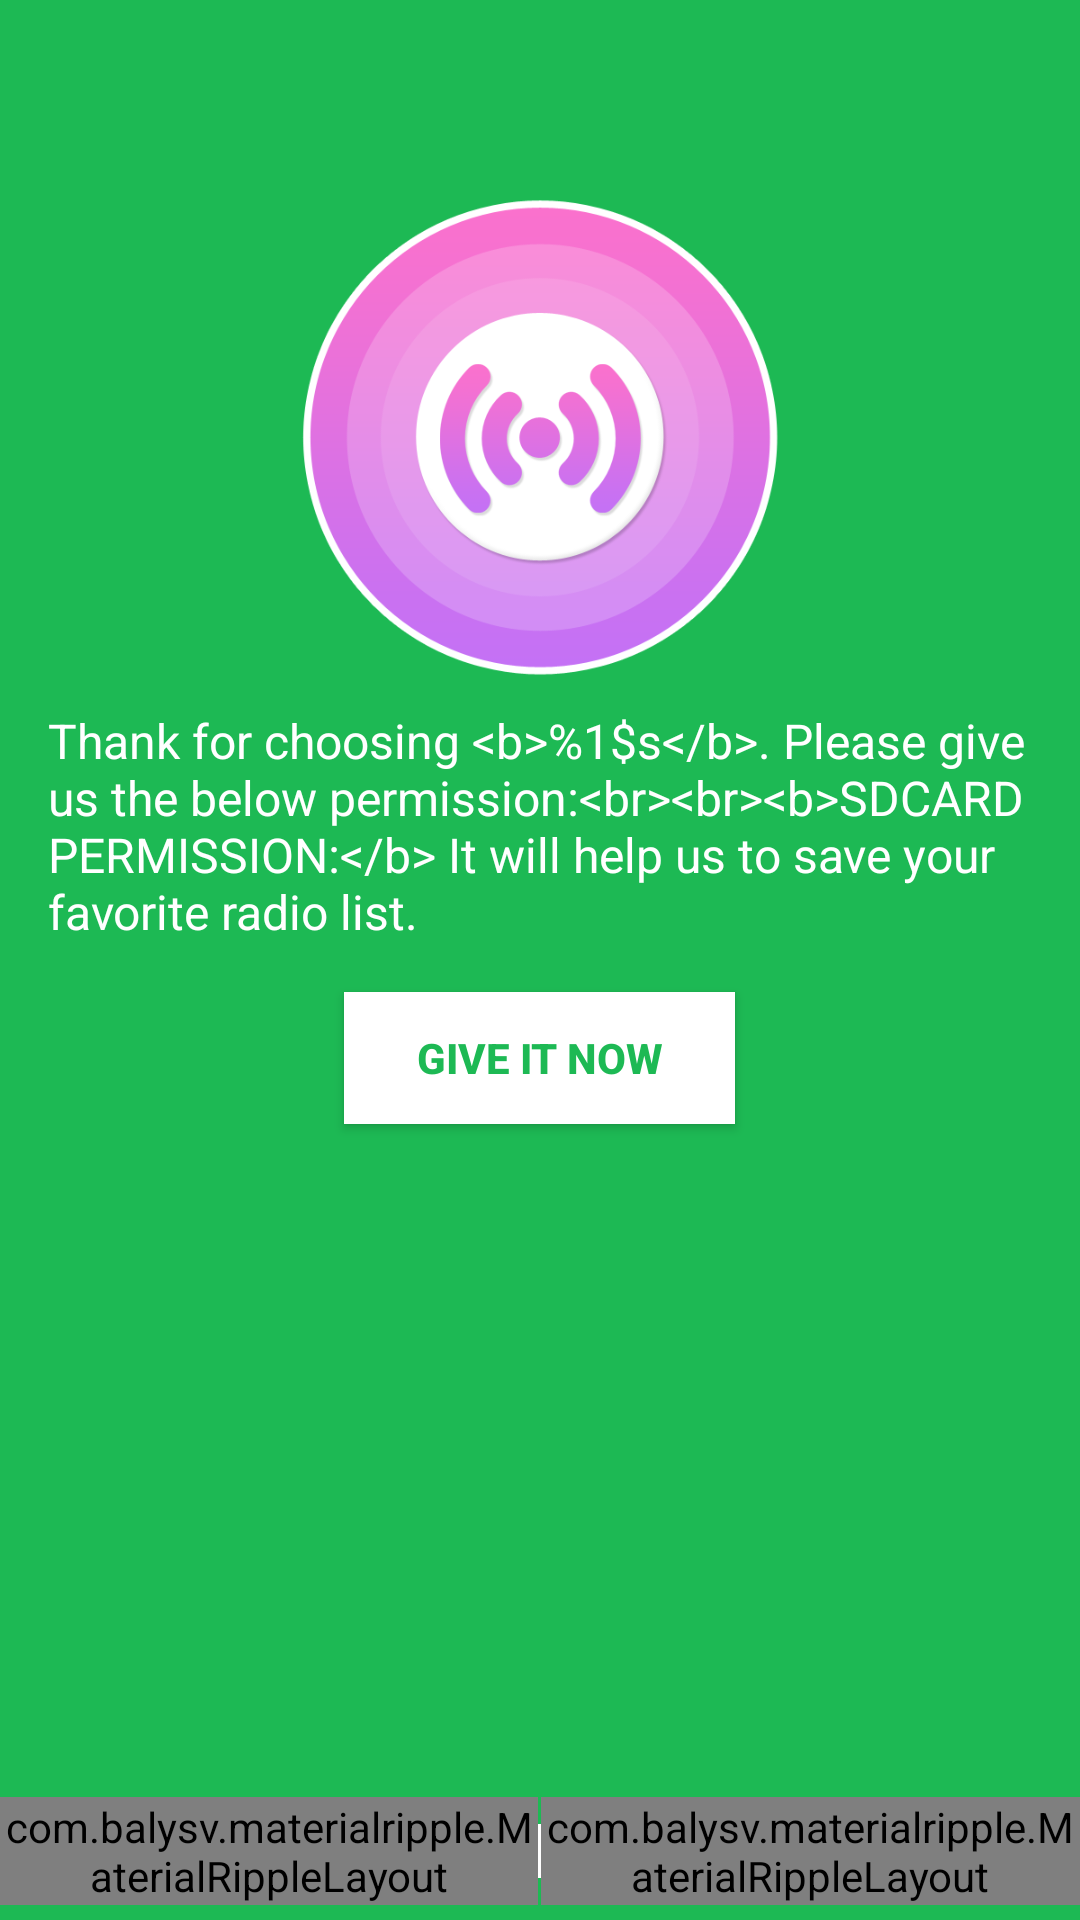

The Android layout XML behind this screen, and the referenced resources:
<!-- AndroidManifest.xml: application theme AppThemeFull -->
<!-- res/layout/activity_grant_permission.xml -->
<RelativeLayout
    android:id="@+id/layout_bg"
    xmlns:android="http://schemas.android.com/apk/res/android"
    xmlns:app="http://schemas.android.com/apk/res-auto"
    android:layout_width="match_parent"
    android:layout_height="match_parent"
    android:background="@color/give_permission_bg_color"
    android:fitsSystemWindows="true"
>
    <androidx.coordinatorlayout.widget.CoordinatorLayout
        android:layout_width="match_parent"
        android:layout_height="match_parent"
        android:fitsSystemWindows="true">
        <RelativeLayout
            android:layout_width="match_parent"
            android:layout_height="match_parent">
            <LinearLayout
                android:layout_width="match_parent"
                android:layout_height="match_parent"
                android:layout_above="@+id/layout_bottom"
                android:layout_marginTop="?android:attr/actionBarSize"
                android:orientation="vertical">
                <androidx.appcompat.widget.AppCompatImageView
                    android:id="@+id/img_logo"
                    android:layout_width="match_parent"
                    android:layout_height="@dimen/height_icon_permission"
                    android:layout_gravity="center_horizontal"
                    app:srcCompat="@drawable/logo_splash"
                />

                <TextView
                    android:id="@+id/tv_info"
                    android:layout_width="match_parent"
                    android:layout_height="wrap_content"
                    android:layout_marginEnd="@dimen/activity_horizontal_margin"
                    android:layout_marginStart="@dimen/activity_horizontal_margin"
                    android:text="@string/format_request_permission"
                    android:textColor="@color/white"
                    android:textSize="@dimen/text_size_subhead"
                />
                <Button
                    android:id="@+id/btn_allow"
                    android:layout_width="wrap_content"
                    android:layout_height="@dimen/row_height_button"
                    android:layout_gravity="center_horizontal"
                    android:layout_marginTop="@dimen/activity_horizontal_margin"
                    android:background="@color/white"
                    android:paddingEnd="@dimen/size_img_small"
                    android:paddingStart="@dimen/size_img_small"
                    android:singleLine="true"
                    android:text="@string/title_give_it"
                    android:textAllCaps="true"
                    android:textColor="@color/give_permission_bg_color"
                    android:textSize="@dimen/text_size_body"
                    android:textStyle="bold"
                >
                </Button>
            </LinearLayout>


            <RelativeLayout
                android:id="@+id/layout_bottom"
                android:layout_width="match_parent"
                android:layout_height="@dimen/size_img_medium"
                android:layout_alignParentBottom="true"
                android:layout_marginBottom="@dimen/small_margin"
                android:gravity="center"
                android:orientation="horizontal">

                <com.balysv.materialripple.MaterialRippleLayout
                    android:layout_width="wrap_content"
                    android:layout_height="match_parent"
                    android:layout_centerVertical="true"
                    android:layout_toStartOf="@+id/divider"
                    app:mrl_rippleAlpha="0.2"
                    app:mrl_rippleColor="@color/ripple_effect_color"
                    app:mrl_rippleHover="true"
                    app:mrl_rippleOverlay="true">
                    <TextView
                        android:id="@+id/tv_policy"
                        android:layout_width="wrap_content"
                        android:layout_height="match_parent"
                        android:gravity="center"
                        android:paddingEnd="@dimen/dialog_margin"
                        android:paddingStart="@dimen/dialog_margin"
                        android:singleLine="true"
                        android:text="@string/title_privacy_policy"
                        android:textColor="@color/white"
                        android:textSize="@dimen/text_size_subhead"
                        android:textStyle="bold"/>
                </com.balysv.materialripple.MaterialRippleLayout>


                <View
                    android:id="@+id/divider"
                    android:layout_width="@dimen/divider"
                    android:layout_height="@dimen/size_img_tiny"
                    android:layout_centerInParent="true"
                    android:background="@color/white"></View>

                <com.balysv.materialripple.MaterialRippleLayout
                    android:layout_width="wrap_content"
                    android:layout_height="match_parent"
                    android:layout_centerVertical="true"
                    android:layout_toEndOf="@+id/divider"
                    app:mrl_rippleAlpha="0.2"
                    app:mrl_rippleColor="@color/ripple_effect_color"
                    app:mrl_rippleHover="true"
                    app:mrl_rippleOverlay="true">
                    <TextView
                        android:id="@+id/tv_tos"
                        android:layout_width="wrap_content"
                        android:layout_height="match_parent"
                        android:gravity="center"
                        android:paddingEnd="@dimen/dialog_margin"
                        android:paddingStart="@dimen/dialog_margin"
                        android:singleLine="true"
                        android:text="@string/title_term_of_use"
                        android:textColor="@color/white"
                        android:textSize="@dimen/text_size_subhead"
                        android:textStyle="bold"/>
                </com.balysv.materialripple.MaterialRippleLayout>


            </RelativeLayout>
        </RelativeLayout>
    </androidx.coordinatorlayout.widget.CoordinatorLayout>



</RelativeLayout>
<!-- resources referenced by this layout -->
<resources>
  <color name="give_permission_bg_color">#1db954</color>
  <color name="ripple_effect_color">@color/black</color>
  <color name="white">#ffffff</color>
  <dimen name="activity_horizontal_margin">16dp</dimen>
  <dimen name="dialog_margin">10sp</dimen>
  <dimen name="divider">1dp</dimen>
  <dimen name="height_icon_permission">180dp</dimen>
  <dimen name="row_height_button">44dp</dimen>
  <dimen name="size_img_medium">36dp</dimen>
  <dimen name="size_img_small">24dp</dimen>
  <dimen name="size_img_tiny">18dp</dimen>
  <dimen name="small_margin">5sp</dimen>
  <dimen name="text_size_body">13sp</dimen>
  <dimen name="text_size_subhead">15sp</dimen>
  <!-- drawable logo_splash: png bitmap (drawable-xxhdpi, 53528 bytes) -->
  <string name="format_request_permission">Thank for choosing &lt;b&gt;%1$s&lt;/b&gt;. Please give us the below permission:&lt;br&gt;&lt;br&gt;&lt;b&gt;SDCARD PERMISSION:&lt;/b&gt; It will help us to save your favorite radio list.</string>
  <string name="title_give_it">Give It Now</string>
  <string name="title_privacy_policy">Privacy Policy</string>
  <string name="title_term_of_use">Term of Use</string>
  <style name="AppThemeFull" parent="Theme.AppCompat.Light.NoActionBar">
          <item name="colorPrimary">@color/colorPrimary</item>
          <item name="colorPrimaryDark">@color/colorPrimaryDark</item>
          <item name="colorAccent">@color/colorAccent</item>
          <item name="cpbStyle">@style/CircularProgressBar</item>
      </style>
  <color name="black">#000000</color>
  <color name="colorPrimary">#ee609c</color>
  <color name="colorPrimaryDark">#cf6cc9</color>
  <color name="colorAccent">#e8198b</color>
  <style name="CircularProgressBar" parent="android:Widget.Holo.ProgressBar">
          <item name="cpb_color">@color/white</item>
          <item name="cpb_stroke_width">4dp</item>
          <item name="cpb_min_sweep_angle">20</item>
          <item name="cpb_max_sweep_angle">300</item>
          <item name="cpb_sweep_speed">1</item>
          <item name="cpb_rotation_speed">1</item>
      </style>
</resources>
